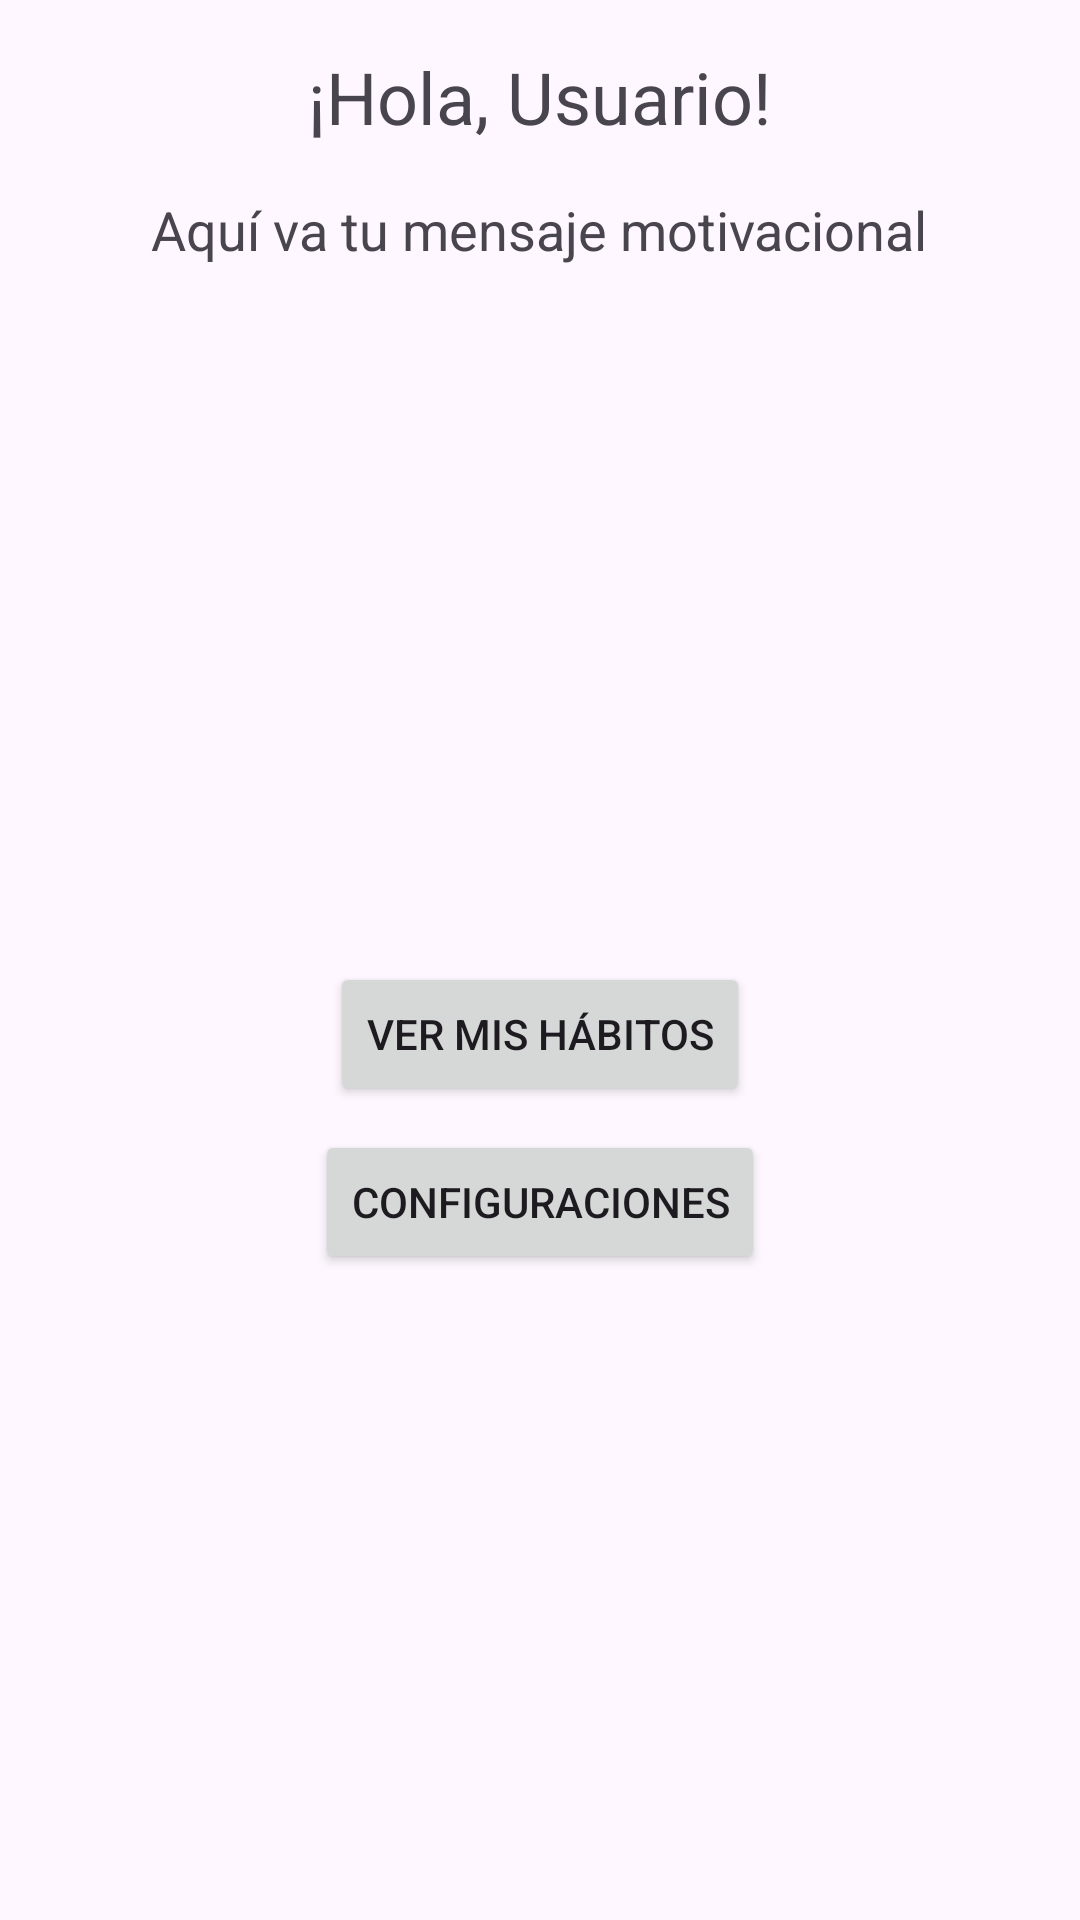

Here is an Android app screen rendered from its layout file. Give the layout XML and the strings, colors and styles it references.
<!-- AndroidManifest.xml: application theme Theme.IOT_LAB5_20182693 -->
<!-- res/layout/activity_main.xml -->
<?xml version="1.0" encoding="utf-8"?>
<androidx.constraintlayout.widget.ConstraintLayout xmlns:android="http://schemas.android.com/apk/res/android"
    xmlns:app="http://schemas.android.com/apk/res-auto"
    xmlns:tools="http://schemas.android.com/tools"
    android:id="@+id/main"
    android:layout_width="match_parent"
    android:layout_height="match_parent"
    tools:context="MainActivity">

    <ScrollView
        android:layout_width="match_parent"
        android:layout_height="match_parent"
        android:fillViewport="true"
        app:layout_constraintTop_toTopOf="parent"
        app:layout_constraintBottom_toBottomOf="parent"
        app:layout_constraintStart_toStartOf="parent"
        app:layout_constraintEnd_toEndOf="parent">

        <LinearLayout xmlns:android="http://schemas.android.com/apk/res/android"
            android:orientation="vertical"
            android:padding="16dp"
            android:gravity="center_horizontal"
            android:layout_width="match_parent"
            android:layout_height="match_parent">

            <TextView
                android:layout_width="wrap_content"
                android:layout_height="wrap_content"
                android:id="@+id/tvSaludo"
                android:text="¡Hola, Usuario!"
                android:textSize="24sp"
                android:layout_marginBottom="16dp"/>

            <TextView
                android:layout_width="wrap_content"
                android:layout_height="wrap_content"
                android:id="@+id/tvMotivacion"
                android:text="Aquí va tu mensaje motivacional"
                android:textSize="18sp"
                android:layout_marginBottom="16dp"/>

            <ImageView
                android:id="@+id/ivImagen"
                android:src="@drawable/ic_launcher_background"
                android:layout_width="200dp"
                android:layout_height="200dp"
                android:scaleType="centerCrop"
                android:layout_marginBottom="16dp"/>

            <Button
                android:id="@+id/btnVerHabitos"
                android:text="Ver mis hábitos"
                android:layout_width="wrap_content"
                android:layout_height="wrap_content"/>

            <Button
                android:id="@+id/btnConfiguracion"
                android:text="Configuraciones"
                android:layout_width="wrap_content"
                android:layout_height="wrap_content"
                android:layout_marginTop="8dp"/>

        </LinearLayout>

    </ScrollView>
</androidx.constraintlayout.widget.ConstraintLayout>
<!-- resources referenced by this layout -->
<resources>
  <style name="Theme.IOT_LAB5_20182693" parent="Base.Theme.IOT_LAB5_20182693" />
  <style name="Base.Theme.IOT_LAB5_20182693" parent="Theme.Material3.DayNight.NoActionBar">
          
          
      </style>
</resources>
